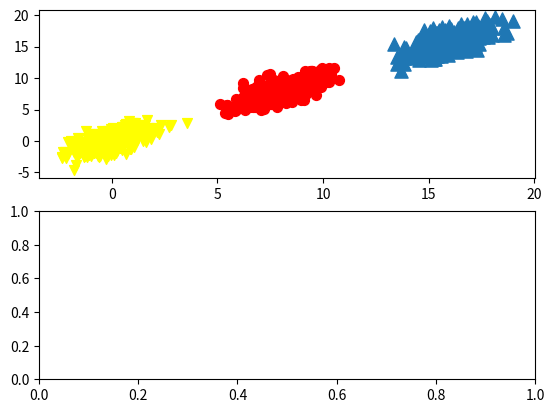

Source code (Python): (Note: this script raises an exception after producing the figure.)
'''
Created on Jun 1, 2011

@author: Peter
'''
from numpy import *
import matplotlib
import matplotlib.pyplot as plt

def loadDataSet(fileName, delim='\t'):
    with open(fileName) as f:
        stringArr = [line.strip().split(delim) for line in f.readlines()]
        datArr = [list(map(float, line)) for line in stringArr]
        return mat(datArr)
    
def pca(dataMat, topNfeat=9999999):
    #1.去平均值
    meanVals = mean(dataMat, axis=0)
    meanRemoved = dataMat - meanVals
    covMat = cov(meanRemoved, rowvar=0)
    eigVals, eigVects = linalg.eig(mat(covMat))
    #2.从大到小对N个值进行排序
    eigValInd = argsort(eigVals)
    eigValInd = eigValInd[:-(topNfeat+1):-1]
    redEigVects = eigVects[:,eigValInd]
    #3.将数据转换到新空间
    lowDDataMat = meanRemoved * redEigVects
    reconMat = (lowDDataMat * redEigVects.T) + meanVals #重构数据
    return lowDDataMat, reconMat
def replaceNanWithMean():
    dataMat = loadDataSet('secom.data', ' ')
    numFeat = shape(dataMat)[1] #计算特征数
    for i in range(numFeat):
        #1.计算所有特征的平均值
        meanVal = mean(dataMat[nonzero(~isnan(dataMat[:,i].A))[0], i])
        #2.将所有Nan置为平均值
        dataMat[nonzero(isnan(dataMat[:,i].A))[0], i] = meanVal
    return dataMat

n = 1000 #number of points to create
xcord0 = []; ycord0 = []
xcord1 = []; ycord1 = []
xcord2 = []; ycord2 = []
markers =[]
colors =[]
fw = open('testSet3.txt','w')
for i in range(n):
    groupNum = int(3*random.uniform())
    [r0,r1] = random.standard_normal(2)
    if groupNum == 0:
        x = r0 + 16.0
        y = 1.0*r1 + x
        xcord0.append(x)
        ycord0.append(y)
    elif groupNum == 1:
        x = r0 + 8.0
        y = 1.0*r1 + x
        xcord1.append(x)
        ycord1.append(y)
    elif groupNum == 2:
        x = r0 + 0.0
        y = 1.0*r1 + x
        xcord2.append(x)
        ycord2.append(y)
    fw.write("%f\t%f\t%d\n" % (x, y, groupNum))

fw.close()
fig = plt.figure()
ax = fig.add_subplot(211)
ax.scatter(xcord0,ycord0, marker='^', s=90)
ax.scatter(xcord1,ycord1, marker='o', s=50,  c='red')
ax.scatter(xcord2,ycord2, marker='v', s=50,  c='yellow')
ax = fig.add_subplot(212)
myDat = loadDataSet('testSet3.txt')
lowDDat,reconDat = pca(myDat[:,0:2],1)
label0Mat = lowDDat[nonzero(myDat[:,2]==0)[0],:2][0] #get the items with label 0
label1Mat = lowDDat[nonzero(myDat[:,2]==1)[0],:2][0] #get the items with label 1
label2Mat = lowDDat[nonzero(myDat[:,2]==2)[0],:2][0] #get the items with label 2
#ax.scatter(label0Mat[:,0],label0Mat[:,1], marker='^', s=90)
#ax.scatter(label1Mat[:,0],label1Mat[:,1], marker='o', s=50,  c='red')
#ax.scatter(label2Mat[:,0],label2Mat[:,1], marker='v', s=50,  c='yellow')
ax.scatter(label0Mat[:,0].tolist(),zeros(shape(label0Mat)[0]), marker='^', s=90)
ax.scatter(label1Mat[:,0].tolist(),zeros(shape(label1Mat)[0]), marker='o', s=50,  c='red')
ax.scatter(label2Mat[:,0].tolist(),zeros(shape(label2Mat)[0]), marker='v', s=50,  c='yellow')
plt.show()
